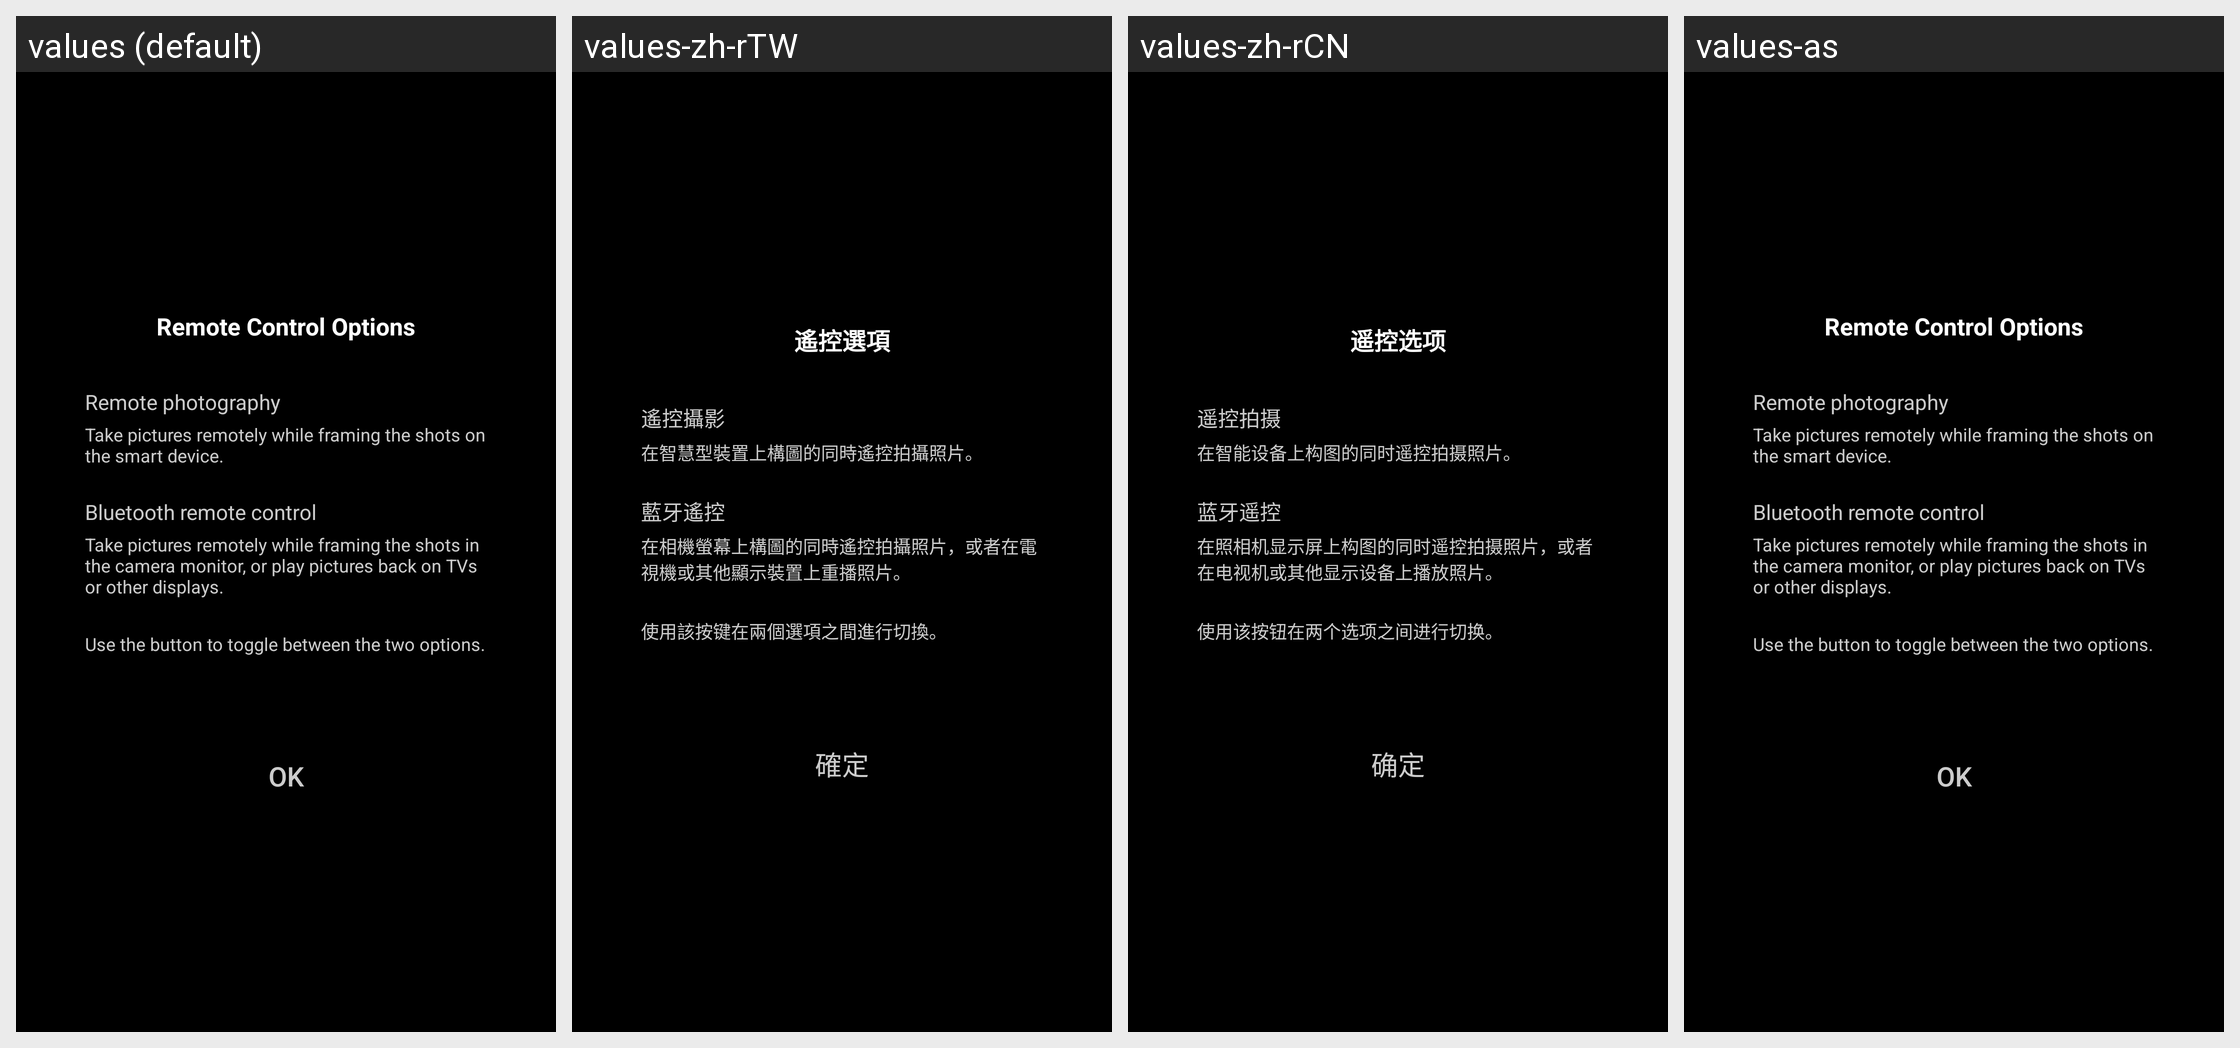

Here is an Android app screen in its default locale and in the app's own translations. Write out the translated-string differences for the strings that appear on this screen.
Android screen res/layout/remote_mode_change_tutorial_dialog.xml rendered under 4 locales, left to right: values (default), values-zh-rTW, values-zh-rCN, values-as. Device: Nexus 5 (rendered at 1080×1920; each locale shown at half size, 540×960, under a caption strip naming it); theme AppTheme.
Other locales in the repository, not shown: values-af, values-de, values-en-rGB, values-es, values-fr, values-hu, values-it, values-ja, values-ko, values-nl, values-pa, values-ru, values-tr.
Strings drawn on this screen, with the default value and each locale's value (text and hints the layout hard-codes, and strings that could not be matched under every locale, appear in the picture but are not listed):

MID_BLE_REMOTE_CHANGE_MODE
  values: Remote Control Options
  values-zh-rTW: 遙控選項
  values-zh-rCN: 遥控选项
  values-as: Remote Control Options  [not translated; the default value is used]

MID_CAM_ACTIVE_REMOTE
  values: Remote photography
  values-zh-rTW: 遙控攝影
  values-zh-rCN: 遥控拍摄
  values-as: Remote photography  [not translated; the default value is used]

MID_PTP_REMOTE_DESCRIBE
  values: Take pictures remotely while framing the shots on the smart device.
  values-zh-rTW: 在智慧型裝置上構圖的同時遙控拍攝照片。
  values-zh-rCN: 在智能设备上构图的同时遥控拍摄照片。
  values-as: Take pictures remotely while framing the shots on the smart device.  [not translated; the default value is used]

MID_CAM_ACTIVE_BLE_REMOTE
  values: Bluetooth remote control
  values-zh-rTW: 藍牙遙控
  values-zh-rCN: 蓝牙遥控
  values-as: Bluetooth remote control  [not translated; the default value is used]

MID_BLE_REMOTE_DESCRIBE
  values: Take pictures remotely while framing the shots in the camera monitor, or play pictures back on TVs or other displays.
  values-zh-rTW: 在相機螢幕上構圖的同時遙控拍攝照片，或者在電視機或其他顯示裝置上重播照片。
  values-zh-rCN: 在照相机显示屏上构图的同时遥控拍摄照片，或者在电视机或其他显示设备上播放照片。
  values-as: Take pictures remotely while framing the shots in the camera monitor, or play pictures back on TVs or other displays.  [not translated; the default value is used]

MID_BLE_REMOTE_DESCRIBE_CHANGE
  values: Use the button to toggle between the two options.
  values-zh-rTW: 使用該按键在兩個選項之間進行切換。
  values-zh-rCN: 使用该按钮在两个选项之间进行切换。
  values-as: Use the button to toggle between the two options.  [not translated; the default value is used]

MID_COMMON_OK
  values: OK
  values-zh-rTW: 確定
  values-zh-rCN: 确定
  values-as: OK  [not translated; the default value is used]
